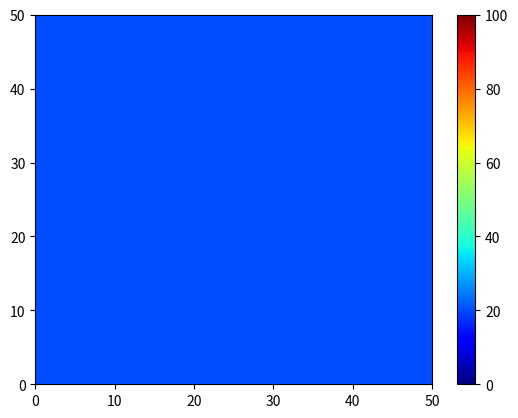

This figure's Python source:
import numpy as np
import matplotlib.pyplot as plt
from matplotlib.animation import FuncAnimation

# Defining our problem
a = 1 # Difusivitas termal
length = 100  # mm
time = 100  # seconds
nodes = 50

# Initialization 
dx = length / (nodes - 1)
dy = length / (nodes - 1)

# Fungsi untuk memeriksa stabilitas
def check_stability(dx, dy, a):
    # Menggunakan syarat stabilitas untuk heat diffusion 2D
    max_dt = min(dx**2, dy**2) / (4 * a)
    return max_dt

# Menghitung dt berdasarkan kondisi stabilitas
dt = check_stability(dx, dy, a)

t_nodes = int(time / dt) + 1  # jumlah langkah waktu
u = np.zeros((nodes, nodes))

# Initial condition for the plate
u[:, :] = 20

# Function to perform one time step in the simulation
def update_temperature(T, a, dt, dx, dy):
    # Salin grid saat ini untuk pembaruan
    T_new = np.copy(T)
    # Update suhu di grid interior (menggunakan slicing untuk efisiensi)
    T_new[1:-1, 1:-1] += a * dt * (
        (T[2:, 1:-1] - 2 * T[1:-1, 1:-1] + T[:-2, 1:-1]) / dx**2 +
        (T[1:-1, 2:] - 2 * T[1:-1, 1:-1] + T[1:-1, :-2]) / dy**2)

    # Heat Source di Tengah
    center_x, center_y = T.shape[0] // 2, T.shape[1] // 2
    T_new[center_x-1:center_x+2, center_y-1:center_y+2] = 90
    
    # Boundary conditions
    T_new[0, :] = 30
    T_new[-1, :] = 30
    T_new[:, 0] = 30
    T_new[:, -1] = 30

    return T_new

# Setup for the plot
fig, axis = plt.subplots()
pcm = axis.pcolormesh(u, cmap=plt.cm.jet, vmin=0, vmax=100)
plt.colorbar(pcm, ax=axis)

# Update function for FuncAnimation
def animate(frame):
    global u
    u = update_temperature(u, a, dt, dx, dy)  
    pcm.set_array(u.ravel())  
    axis.set_title(f"Temperature Distribution at t: {frame * dt:.3f} s")

    # Calculate and print the average temperature 
    average_temp = np.mean(u)
    print(f"t: {frame * dt:.3f} [s], Average temperature: {average_temp:.2f} Celsius")
    
    return pcm,  

# Create the animation
anim = FuncAnimation(fig, animate, frames=int(time / dt), interval=50, repeat=False)

plt.show()
